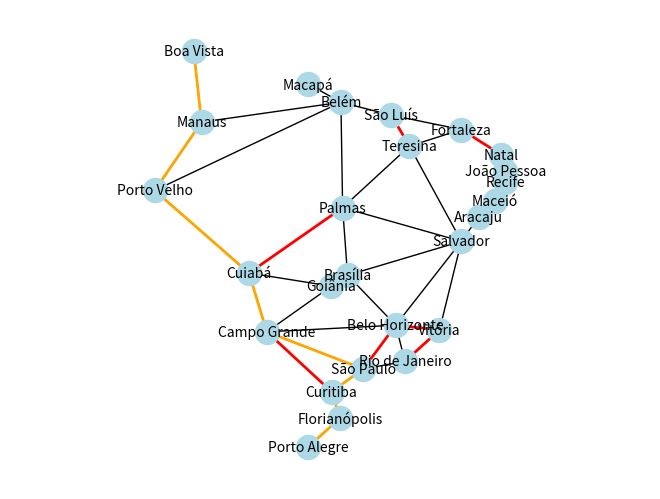

This chart was generated by the following Python code:
import heapq
import networkx as nx
import matplotlib.pyplot as plt
from random import choices, choice
from math import radians, sin, cos, sqrt, atan2

city_positions = {
        'Boa Vista': (-60.6735, 2.8178),
        'Manaus': (-60.0252, -3.1019),
        'Macapá': (-51.1811, 0.0464),
        'Belém': (-48.4782, -1.4557),
        'Porto Velho': (-63.9039, -8.7619),
        'Cuiabá': (-56.0967, -15.5994),
        'Brasília': (-47.9297, -15.7801),
        'Goiânia': (-49.2718, -16.686),
        'Campo Grande': (-54.6146, -20.4683),
        'Belo Horizonte': (-43.9385, -19.9176),
        'São Paulo': (-46.6334, -23.5505),
        'São Luís': (-44.3032, -2.5290),
        'Teresina': (-42.8019, -5.0919),
        'Fortaleza': (-38.5023, -3.7172),
        'Natal': (-35.2094, -5.7945),
        'João Pessoa': (-34.8631, -7.115),
        'Recife': (-34.8771, -8.0476),
        'Maceió': (-35.7419, -9.665),
        'Aracaju': (-37.0714, -10.9472),
        'Salvador': (-38.5023, -12.9716),
        'Feira de Santana': (-39.2803, -12.2575),
        'Rio de Janeiro': (-43.1729, -22.9083),
        'Vitória': (-40.3155, -20.3155),
        'Curitiba': (-49.2583, -25.4209),
        'Florianópolis': (-48.5471, -27.5954),
        'Porto Alegre': (-51.2177, -30.0346),
        'Palmas': (-48.3378, -10.1844)
    }

# Dicionário de distâncias rodoviárias e coordenadas geográficas entre capitais brasileiras (ordenado)
distances_cities = {
    'Aracaju': {
        'Maceió': 271,
        'Salvador': 325,
    },
    'Belém': {
        'Macapá': 539,
        'Manaus': 1636,
        'Porto Velho': 2569,
        'São Luís': 576,
        'Palmas': 1207,
    },
    'Belo Horizonte': {
        'Brasília': 740,
        'Campo Grande': 1262,
        'Rio de Janeiro': 442,
        'São Paulo': 583,
        'Salvador': 1284,
        'Vitória': 515,
    },
    'Boa Vista': {
        'Manaus': 782,
    },
    'Brasília': {
        'Belo Horizonte': 740,
        'Goiânia': 211,
        'Palmas': 843,
        'Salvador': 1444,
    },
    'Campo Grande': {
        'Belo Horizonte': 1262,
        'Cuiabá': 704,
        'Curitiba': 977,
        'Goiânia': 839,
        'São Paulo': 984,
    },
    'Cuiabá': {
        'Campo Grande': 704,
        'Goiânia': 898,
        'Palmas': 1500,
        'Porto Velho': 1460,
    },
    'Curitiba': {
        'Campo Grande': 977,
        'Florianópolis': 317,
        'São Paulo': 416,
    },
    'Florianópolis': {
        'Curitiba': 317,
        'Porto Alegre': 463,
    },
    'Fortaleza': {
        'Natal': 523,
        'São Luís': 897,
        'Teresina': 599,
    },
    'Goiânia': {
        'Brasília': 211,
        'Campo Grande': 839,
        'Cuiabá': 898,
    },
    'João Pessoa': {
        'Natal': 179,
        'Recife': 115,
    },
    'Macapá': {
        'Belém': 539,
    },
    'Maceió': {
        'Aracaju': 201,
        'Recife': 258,
    },
    'Manaus': {
        'Belém': 1636,
        'Boa Vista': 782,
        'Porto Velho': 889,
    },
    'Natal': {
        'Fortaleza': 523,
        'João Pessoa': 179,
    },
    'Palmas': {
        'Belém': 1207,
        'Brasília': 843,
        'Cuiabá': 1500,
        'Salvador': 1439,
        'Teresina': 1113,
    },
    'Porto Alegre': {
        'Florianópolis': 463,
    },
    'Porto Velho': {
        'Belém': 2569,
        'Cuiabá': 1460,
        'Manaus': 889,
    },
    'Recife': {
        'João Pessoa': 115,
        'Maceió': 258,
    },
    'Rio de Janeiro': {
        'Belo Horizonte': 442,
        'São Paulo': 429,
        'Vitória': 1172,
    },
    'Salvador': {
        'Aracaju': 256,
        'Belo Horizonte': 1284,
        'Brasília': 1444,
        'Palmas': 1439,
        'Teresina': 1157,
        'Vitória': 1168,
    },
    'São Luís': {
        'Belém': 576,
        'Fortaleza': 897,
        'Teresina': 441,
    },
    'São Paulo': {
        'Belo Horizonte': 583,
        'Campo Grande': 984,
        'Curitiba': 416,
        'Rio de Janeiro': 429,
    },
    'Teresina': {
        'Fortaleza': 599,
        'Palmas': 1113,
        'Salvador': 1157,
        'São Luís': 441,
    },
    'Vitória': {
        'Belo Horizonte': 515,
        'Rio de Janeiro': 1172,
        'Salvador': 1168,
    },
}


def a_star(graph, start, goal):
    open_set = []
    heapq.heappush(open_set, (0, start))

    came_from = {}
    g_score = {city: float('inf') for city in graph}
    g_score[start] = 0

    while open_set:
        current_cost, current_city = heapq.heappop(open_set)

        if current_city == goal:
            return reconstruct_path(came_from, current_city)

        for neighbor, distance in graph[current_city].items():
            tentative_g_score = g_score[current_city] + distance

            if tentative_g_score < g_score[neighbor]:
                came_from[neighbor] = current_city
                g_score[neighbor] = tentative_g_score
                f_score = tentative_g_score + heuristic(neighbor, goal)
                heapq.heappush(open_set, (f_score, neighbor))
    return None


def heuristic(start, goal):
    # Raio médio da Terra em quilômetros
    R = 6371.0
    # Converte as coordenadas de graus para radianos
    lat1, lon1 = map(radians, city_positions[start])
    lat2, lon2 = map(radians, city_positions[goal])
    # Diferença nas coordenadas
    dlat = lat2 - lat1
    dlon = lon2 - lon1
    # Fórmula de Haversine
    a = sin(dlat / 2) ** 2 + cos(lat1) * cos(lat2) * sin(dlon / 2) ** 2
    c = 2 * atan2(sqrt(a), sqrt(1 - a))
    # Distância em quilômetros
    distance = R * c
    return distance


def reconstruct_path(came_from, current_city):
    path = [current_city]
    while current_city in came_from:
        current_city = came_from[current_city]
        path.insert(0, current_city)
    return path


def plot_brazil_map(graph, path, closed):
    pos = city_positions
    node_size = 300
    node_color = 'lightblue'
    font_size = 10
    nx.draw(graph, pos, with_labels=True, node_size=node_size, node_color=node_color, font_size=font_size)

    edges = [(path[i], path[i + 1]) for i in range(len(path) - 1)]
    nx.draw_networkx_edges(graph, pos, edgelist=edges, edge_color='orange', width=2)

    edges = [(closed[i][0], closed[i][1]) for i in range(len(closed))]
    nx.draw_networkx_edges(graph, pos, edgelist=edges, edge_color='red', width=2)
    plt.axis('equal')
    plt.show()


def get_closed_roads():
    cities = choices(list(distances_cities.keys()), k=8)
    closed_roads = []
    for city in cities:
        if len(distances_cities[city]) <= 1:
            continue
        close = [city, choice(list(distances_cities[city]))]
        closed_roads.append(close)
        distances_cities[close[0]].pop(close[1])
        distances_cities[close[1]].pop(close[0])
    return closed_roads


if __name__ == '__main__':
    closed_roads = get_closed_roads()

    # Criar um grafo com networkx
    G = nx.Graph()
    for city, neighbors in distances_cities.items():
        for neighbor, distance in neighbors.items():
            G.add_edge(city, neighbor, weight=distance)

    # Exemplo de uso do algoritmo A*
    start_city = 'Porto Alegre'
    goal_city = 'Boa Vista'
    path = a_star(distances_cities, start_city, goal_city)

    if path:
        print("Caminho encontrado:", " -> ".join(path))
        plot_brazil_map(G, path, closed_roads)  # Exibir o mapa do Brasil com o caminho
    else:
        print("Caminho não encontrado.")
